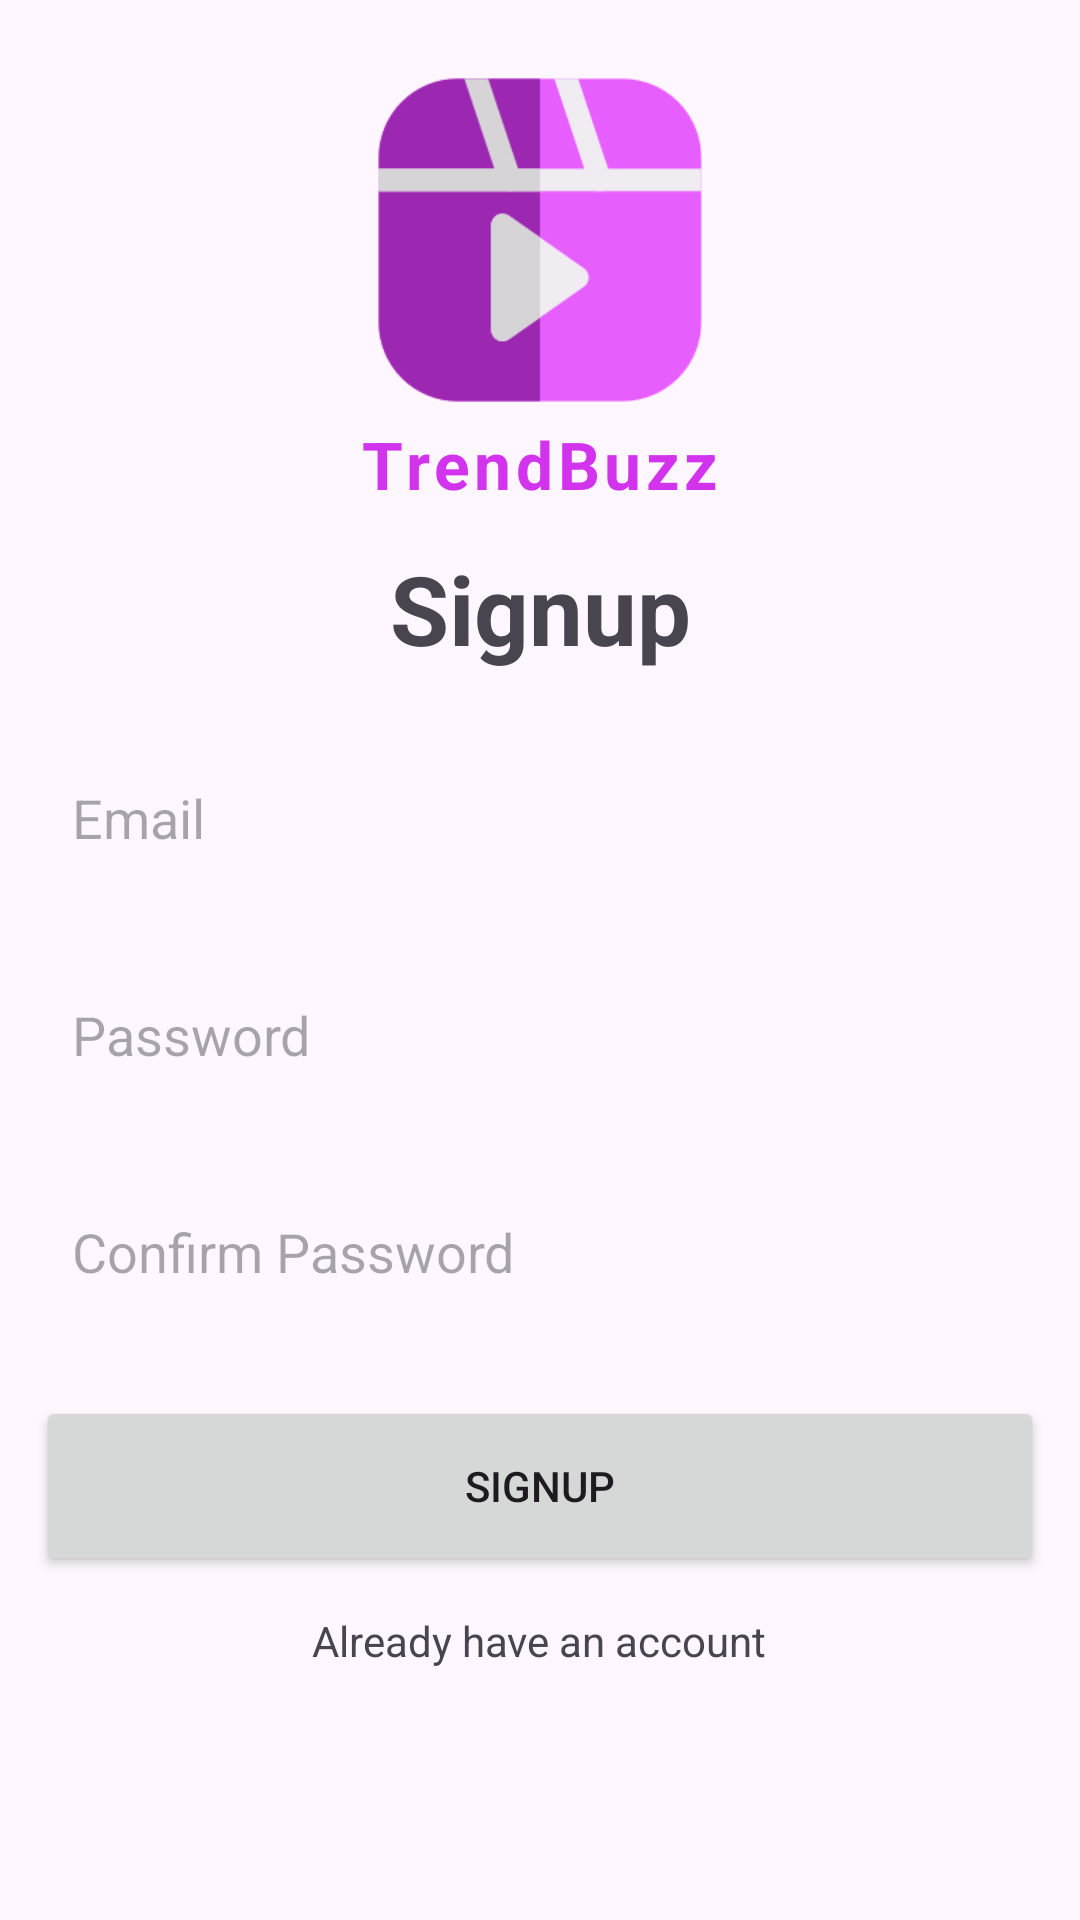

This screen was rendered from an Android layout file. Write that file and the resources it references.
<!-- AndroidManifest.xml: application theme Theme.TrendBuzz -->
<!-- res/layout/activity_signup.xml -->
<?xml version="1.0" encoding="utf-8"?>
<LinearLayout
    xmlns:android="http://schemas.android.com/apk/res/android"
    xmlns:app="http://schemas.android.com/apk/res-auto"
    xmlns:tools="http://schemas.android.com/tools"
    android:layout_width="match_parent"
    android:layout_height="match_parent"
    android:orientation="vertical"
    android:gravity="center_horizontal"
    android:layout_margin="16dp"
    tools:context=".SignupActivity">

    <ImageView
        android:layout_width="120dp"
        android:layout_height="120dp"
        android:layout_marginTop="20dp"
        android:src="@drawable/instagramreel"/>
    <TextView
        android:layout_width="match_parent"
        android:layout_height="wrap_content"
        android:text="@string/app_name"
        android:gravity="center"
        android:textSize="22sp"
        android:textStyle="bold"
        android:textColor="@color/purple"
        android:letterSpacing="0.07"/>

    <LinearLayout
        android:layout_width="match_parent"
        android:layout_height="wrap_content"
        android:gravity="center"
        android:orientation="vertical">

        <TextView
            android:layout_width="match_parent"
            android:layout_height="wrap_content"
            android:text="Signup"
            android:gravity="center"
            android:textStyle="bold"
            android:textSize="32sp"

            android:layout_margin="12dp"/>
        <EditText
            android:layout_width="match_parent"
            android:layout_height="wrap_content"
            android:id="@+id/email_input"
            android:background="@drawable/rounded_corner"
            android:hint="Email"
            android:inputType="textEmailAddress"
            android:padding="12dp"
            android:layout_margin="12dp"/>
        <EditText
            android:layout_width="match_parent"
            android:layout_height="wrap_content"
            android:id="@+id/password_input"
            android:background="@drawable/rounded_corner"
            android:hint="Password"
            android:inputType="textPassword"
            android:padding="12dp"
            android:layout_margin="12dp"/>
        <EditText
            android:layout_width="match_parent"
            android:layout_height="wrap_content"
            android:id="@+id/confirm_password_input"
            android:background="@drawable/rounded_corner"
            android:hint="Confirm Password"
            android:inputType="textPassword"
            android:padding="12dp"
            android:layout_margin="12dp"/>
        <Button
            android:layout_width="match_parent"
            android:layout_height="60dp"
            android:id="@+id/submit_btn"
            android:text="Signup"
            android:layout_margin="12dp"
            android:padding="12dp"/>
        <ProgressBar
            android:layout_width="match_parent"
            android:layout_height="60dp"
            android:id="@+id/progress_bar"
            android:layout_margin="12dp"
            android:visibility="gone"
            android:padding="12dp"/>
        <TextView
            android:layout_width="wrap_content"
            android:layout_height="wrap_content"
            android:text="Already have an account"
            android:id="@+id/go_to_login_btn"/>

    </LinearLayout>



</LinearLayout>
<!-- resources referenced by this layout -->
<resources>
  <color name="purple">#D234ED</color>
  <!-- drawable instagramreel: png bitmap (drawable, 5557 bytes) -->
  <string name="app_name">TrendBuzz</string>
  <style name="Theme.TrendBuzz" parent="Base.Theme.TrendBuzz" />
  <style name="Base.Theme.TrendBuzz" parent="Theme.Material3.DayNight.NoActionBar">
          
          
      </style>
</resources>
